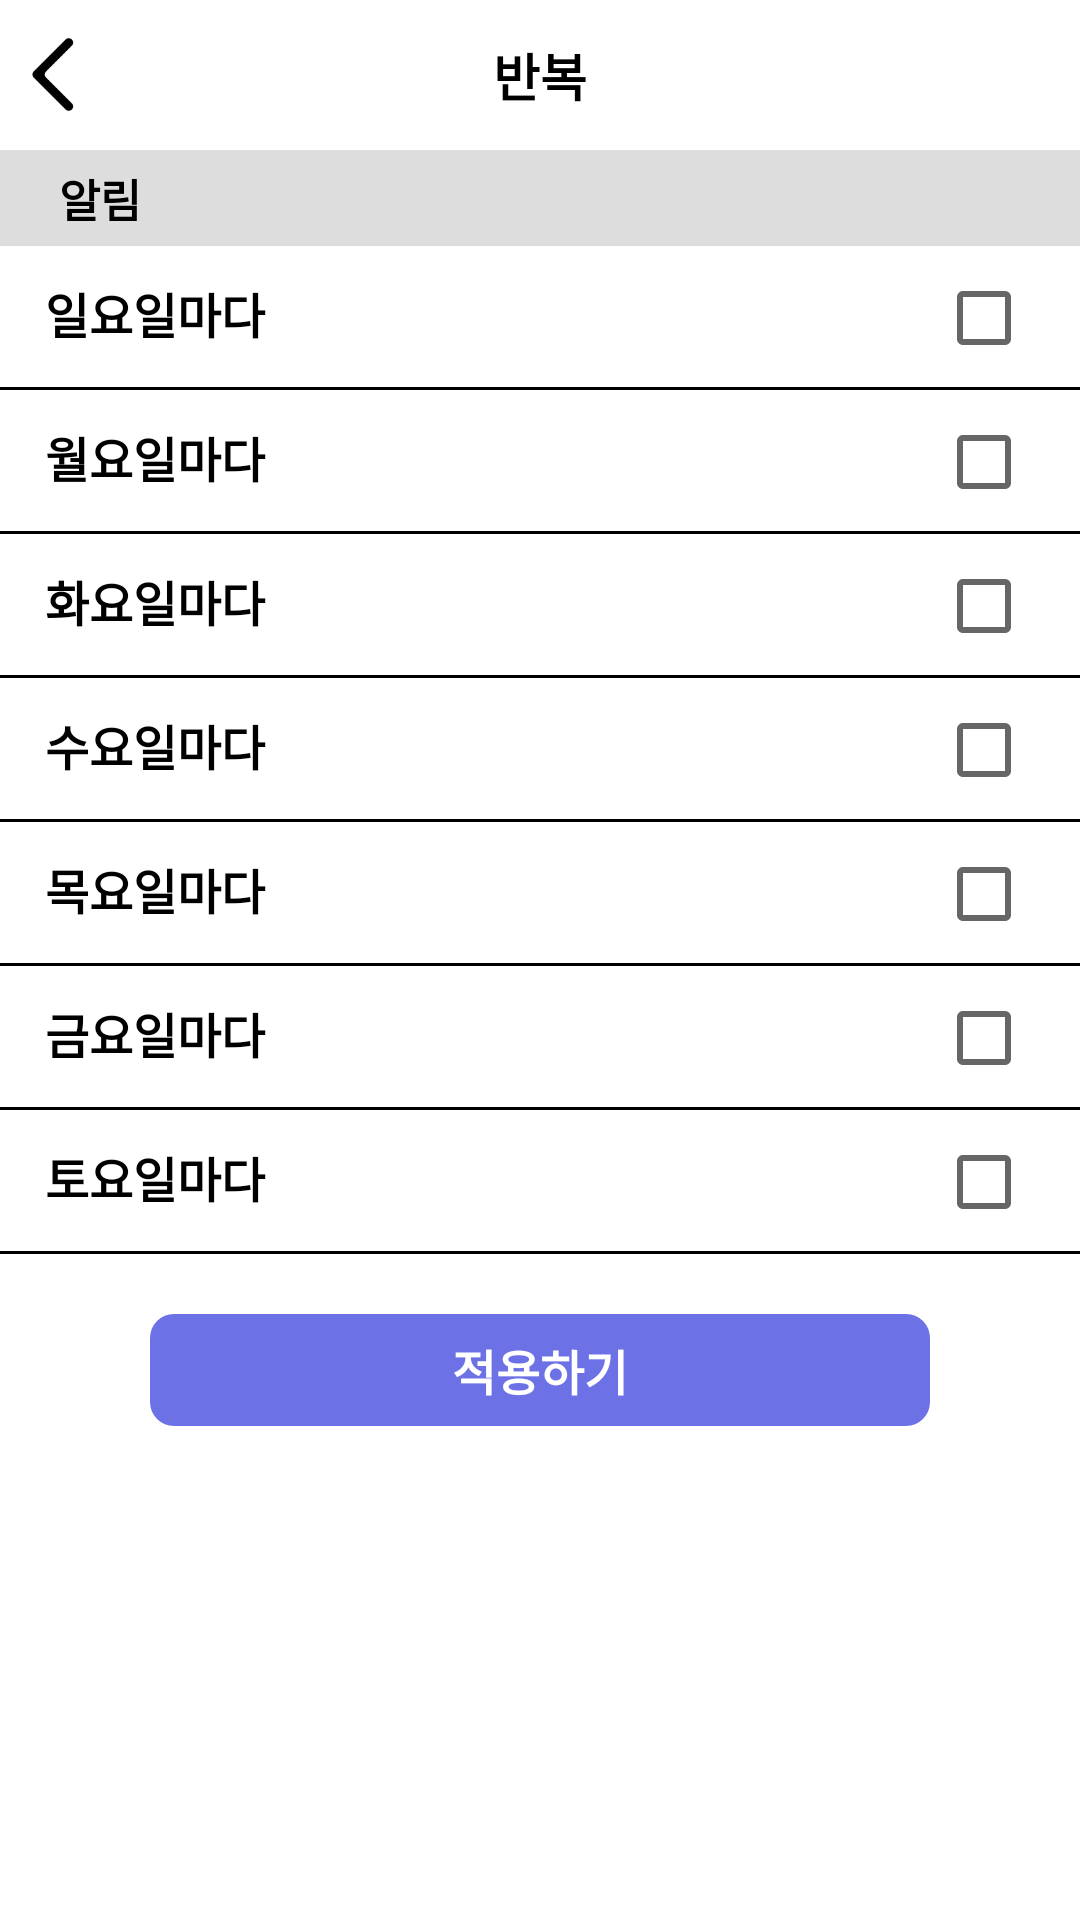

Write the Android layout XML for this screen, with the resource values it uses.
<!-- AndroidManifest.xml: application theme Theme.Iot_teamnova -->
<!-- res/layout/activity_repeat.xml -->
<?xml version="1.0" encoding="utf-8"?>
<ScrollView android:id="@+id/scroll_view"
    android:layout_width="match_parent"
    android:layout_height="match_parent"
    android:fillViewport="true"
    xmlns:android="http://schemas.android.com/apk/res/android">

    <LinearLayout
        android:layout_width="match_parent"
        android:layout_height="match_parent"
        android:orientation="vertical">

        <LinearLayout
            android:layout_width="match_parent"
            android:layout_height="50dp"
            android:orientation="horizontal"
            android:background="#FFF"
            >

            <ImageView
                android:id="@+id/back_btn"
                android:layout_width="35dp"
                android:layout_height="35dp"
                android:background="@drawable/back_btn"
                android:layout_gravity="center"
                />

            <TextView
                android:id="@+id/finish_btn"
                android:layout_width="wrap_content"
                android:layout_height="wrap_content"
                android:layout_gravity="center"
                android:layout_marginRight="5dp"
                android:padding="10dp"
                android:text="      "
                />

            <TextView
                android:layout_width="wrap_content"
                android:layout_height="wrap_content"
                android:layout_gravity="center"
                android:text="반복"
                android:textStyle="bold"
                android:textColor="#000"
                android:textSize="17dp"
                android:gravity="center"
                android:layout_weight="1"
                android:padding="10dp"/>

            <View
                android:layout_width="80dp"
                android:layout_height="wrap_content"
                android:padding="10dp"
                />

        </LinearLayout>

        <LinearLayout
            android:layout_width="match_parent"
            android:layout_height="wrap_content"
            android:background="#DDDDDD">

            <TextView
                android:layout_width="wrap_content"
                android:layout_height="wrap_content"
                android:padding="5dp"
                android:text="    알림"
                android:textStyle="bold"
                android:textColor="#000"
                android:textSize="15dp" />
        </LinearLayout>

        <LinearLayout
            android:id="@+id/sunday"
            android:clickable="true"
            android:focusable="true"
            android:foreground="?android:attr/selectableItemBackground"
            android:layout_width="match_parent"
            android:layout_height="wrap_content"
            android:orientation="horizontal"
            android:background="@drawable/border"
            >
            <TextView
                android:layout_marginLeft="5dp"
                android:padding="10dp"
                android:layout_width="match_parent"
                android:layout_height="wrap_content"
                android:layout_weight="1"
                android:gravity="top"
                android:text="일요일마다"
                android:textStyle="bold"
                android:textColor="@color/black"
                android:textSize="16dp"
                />
            <CheckBox
                android:id="@+id/checkBox1"
                android:layout_width="wrap_content"
                android:layout_height="wrap_content"
                android:checked="false"
                />
        </LinearLayout>
        <LinearLayout
            android:id="@+id/monday"
            android:clickable="true"
            android:focusable="true"
            android:foreground="?android:attr/selectableItemBackground"
            android:layout_width="match_parent"
            android:layout_height="wrap_content"
            android:orientation="horizontal"
            android:background="@drawable/border"
            >
            <TextView
                android:layout_marginLeft="5dp"
                android:padding="10dp"
                android:layout_width="match_parent"
                android:layout_height="wrap_content"
                android:layout_weight="1"
                android:gravity="top"
                android:text="월요일마다"
                android:textStyle="bold"
                android:textColor="@color/black"
                android:textSize="16dp"
                />
            <CheckBox
                android:id="@+id/checkBox2"
                android:layout_width="wrap_content"
                android:layout_height="wrap_content"
                android:checked="false"
                />
        </LinearLayout>
        <LinearLayout
            android:id="@+id/tuesday"
            android:clickable="true"
            android:focusable="true"
            android:foreground="?android:attr/selectableItemBackground"
            android:layout_width="match_parent"
            android:layout_height="wrap_content"
            android:orientation="horizontal"
            android:background="@drawable/border"
            >
            <TextView
                android:layout_marginLeft="5dp"
                android:padding="10dp"
                android:layout_width="match_parent"
                android:layout_height="wrap_content"
                android:layout_weight="1"
                android:gravity="top"
                android:text="화요일마다"
                android:textStyle="bold"
                android:textColor="@color/black"
                android:textSize="16dp"
                />
            <CheckBox
                android:id="@+id/checkBox3"
                android:layout_width="wrap_content"
                android:layout_height="wrap_content"
                android:checked="false"
                />
        </LinearLayout>
        <LinearLayout
            android:id="@+id/wednesday"
            android:clickable="true"
            android:focusable="true"
            android:foreground="?android:attr/selectableItemBackground"
            android:layout_width="match_parent"
            android:layout_height="wrap_content"
            android:orientation="horizontal"
            android:background="@drawable/border"
            >
            <TextView
                android:layout_marginLeft="5dp"
                android:padding="10dp"
                android:layout_width="match_parent"
                android:layout_height="wrap_content"
                android:layout_weight="1"
                android:gravity="top"
                android:text="수요일마다"
                android:textStyle="bold"
                android:textColor="@color/black"
                android:textSize="16dp"
                />
            <CheckBox
                android:id="@+id/checkBox4"
                android:layout_width="wrap_content"
                android:layout_height="wrap_content"
                android:checked="false"
                />
        </LinearLayout>
        <LinearLayout
            android:id="@+id/thursday"
            android:clickable="true"
            android:focusable="true"
            android:foreground="?android:attr/selectableItemBackground"
            android:layout_width="match_parent"
            android:layout_height="wrap_content"
            android:orientation="horizontal"
            android:background="@drawable/border"
            >
            <TextView
                android:layout_marginLeft="5dp"
                android:padding="10dp"
                android:layout_width="match_parent"
                android:layout_height="wrap_content"
                android:layout_weight="1"
                android:gravity="top"
                android:text="목요일마다"
                android:textStyle="bold"
                android:textColor="@color/black"
                android:textSize="16dp"
                />
            <CheckBox
                android:id="@+id/checkBox5"
                android:layout_width="wrap_content"
                android:layout_height="wrap_content"
                android:checked="false"
                />
        </LinearLayout>
        <LinearLayout
            android:id="@+id/friday"
            android:clickable="true"
            android:focusable="true"
            android:foreground="?android:attr/selectableItemBackground"
            android:layout_width="match_parent"
            android:layout_height="wrap_content"
            android:orientation="horizontal"
            android:background="@drawable/border"
            >
            <TextView
                android:layout_marginLeft="5dp"
                android:padding="10dp"
                android:layout_width="match_parent"
                android:layout_height="wrap_content"
                android:layout_weight="1"
                android:gravity="top"
                android:text="금요일마다"
                android:textStyle="bold"
                android:textColor="@color/black"
                android:textSize="16dp"
                />
            <CheckBox
                android:id="@+id/checkBox6"
                android:layout_width="wrap_content"
                android:layout_height="wrap_content"
                android:checked="false"
                />
        </LinearLayout>
        <LinearLayout
            android:id="@+id/saturday"
            android:clickable="true"
            android:focusable="true"
            android:foreground="?android:attr/selectableItemBackground"
            android:layout_width="match_parent"
            android:layout_height="wrap_content"
            android:orientation="horizontal"
            android:background="@drawable/border"
            >
            <TextView
                android:layout_marginLeft="5dp"
                android:padding="10dp"
                android:layout_width="match_parent"
                android:layout_height="wrap_content"
                android:layout_weight="1"
                android:gravity="top"
                android:text="토요일마다"
                android:textStyle="bold"
                android:textColor="@color/black"
                android:textSize="16dp"
                />
            <CheckBox
                android:id="@+id/checkBox7"
                android:layout_width="wrap_content"
                android:layout_height="wrap_content"
                android:checked="false"
                />
        </LinearLayout>

        <LinearLayout
            android:layout_width="match_parent"
            android:layout_height="wrap_content"
            android:orientation="horizontal"
            android:layout_marginTop="20dp"
            >

            <TextView
                android:id="@+id/confirm_btn"
                android:layout_width="match_parent"
                android:layout_height="wrap_content"
                android:gravity="center"
                android:layout_marginLeft="50dp"
                android:layout_marginRight="50dp"
                android:layout_marginBottom="30dp"
                android:padding="7dp"
                android:text="적용하기"
                android:textSize="16dp"
                android:textStyle="bold"
                android:textColor="#FFF"
                android:clickable="true"
                android:focusable="true"
                android:foreground="?android:attr/selectableItemBackground"
                android:background="@drawable/button_background"
                />
        </LinearLayout>

    </LinearLayout>
</ScrollView>
<!-- resources referenced by this layout -->
<resources>
  <color name="black">#FF000000</color>
  <!-- drawable back_btn: png bitmap (drawable, 2472 bytes) -->
  <!-- drawable border (drawable) -->
  <?xml version="1.0" encoding="utf-8"?>
  <layer-list xmlns:android="http://schemas.android.com/apk/res/android">
  
      <item>
          <shape android:shape="rectangle">
              <solid android:color="#000000" />
          </shape>
      </item>
      <item android:top="0dp"
          android:bottom="1dp"
          android:left="0dp"
          android:right="0dp">
          <shape android:shape="rectangle">
              <solid android:color="#ffffff" />
          </shape>
      </item>
  </layer-list>
  <!-- drawable button_background (drawable) -->
  <?xml version="1.0" encoding="utf-8"?>
  <shape xmlns:android="http://schemas.android.com/apk/res/android"
      android:padding="10dp"
      android:shape="rectangle" >
  
  
  
  
  
  
      <solid android:color="#6D71E6" />
      <corners
          android:bottomLeftRadius="8dp"
          android:bottomRightRadius="8dp"
          android:topLeftRadius="8dp"
          android:topRightRadius="8dp" />
  </shape>
  <style name="Theme.Iot_teamnova" parent="Theme.MaterialComponents.DayNight.DarkActionBar">
          
          <item name="colorPrimary">#6D71E6</item>
          <item name="colorPrimaryVariant">@color/white</item>
          <item name="colorOnPrimary">@color/black</item>
          
          <item name="colorSecondary">#6D71E6</item>
          <item name="colorSecondaryVariant">@color/teal_700</item>
          <item name="colorOnSecondary">#FFFFFF</item>
          
          <item name="android:statusBarColor">@color/black</item>
          
          <item name="windowActionBar">false</item>
          <item name="windowNoTitle">true</item>
          <item name="android:timePickerStyle">@style/MyTimePickerTheme</item>
      </style>
  <color name="white">#FFFFFFFF</color>
  <color name="teal_700">#FF018786</color>
  <style name="MyTimePickerTheme" parent="android:Widget.Material.Light.TimePicker">
          <item name="android:timePickerMode">spinner</item>
      </style>
</resources>
